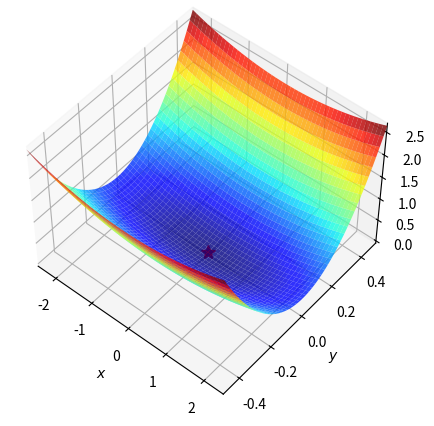
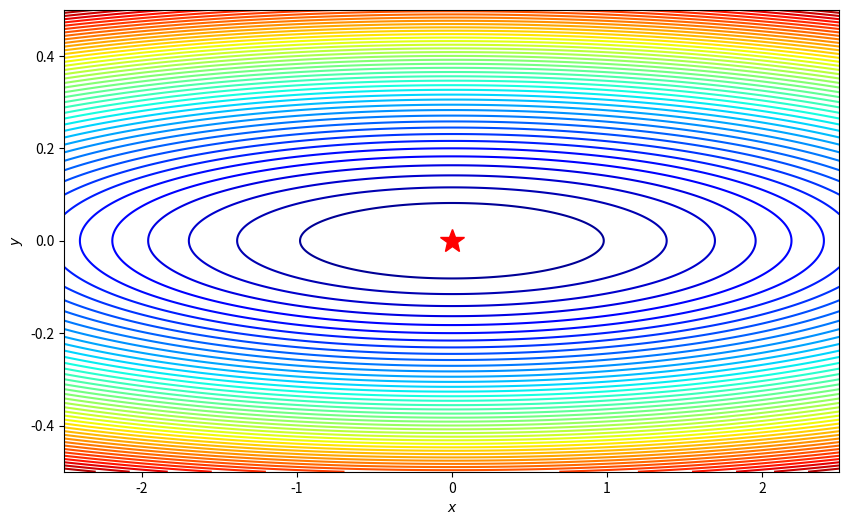
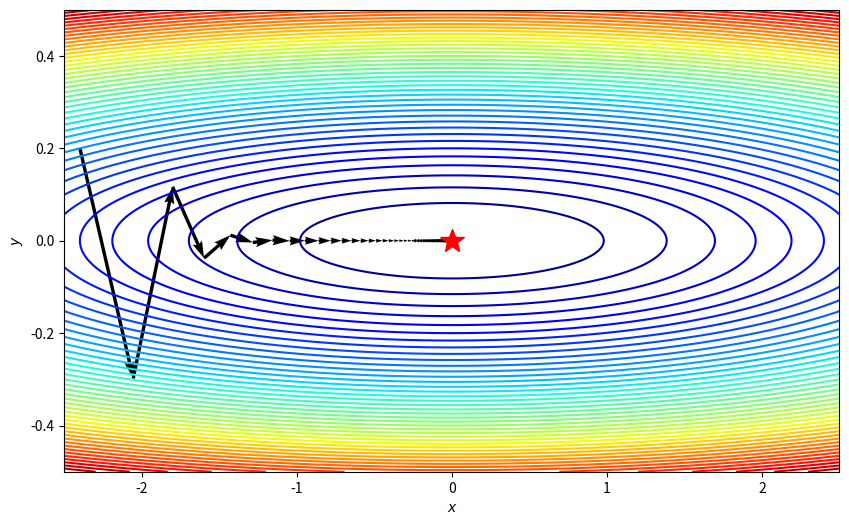

Here is the Python script that generated these plots, in order:
'''
Adagrad 的主要特點是其學習率會隨著時間遞減。
對於出現頻率高的特徵，其學習率會更快地衰減，
而對於出現頻率低的特徵，學習率則相對較慢地衰減。
這使得 Adagrad 特別適用於稀疏數據。不過，由於gradient的平方和持續累積，
這可能會導致學習率在訓練後期過於衰減，進而使得訓練過程停滯。
這也是後續方法如 Adadelta 和 RMSprop 被提出的原因，它們旨在解決這一問題。
'''
import numpy as np
import matplotlib.pyplot as plt



f = lambda x, y: (1/16)*x**2+9*y**2

#定義函數的最小值點:
minima = np.array([0., 0.])
minima_ = minima.reshape(-1, 1)
#建立格點座標:
xmin, xmax = -2.5, 2.5
ymin, ymax = -0.5, 0.5
N = 1000

xstep = (xmax - xmin) / (N-1)
ystep = (ymax - ymin) / (N-1)

x_list = np.arange(xmin, xmax + xstep/2, xstep)  # 這裡我們加了xstep的一半來確保xmax包含在裡面
y_list = np.arange(ymin, ymax + ystep/2, ystep)  # 同上，確保ymax包含在裡面
x, y = np.meshgrid(x_list, y_list)
#計算函數值:
z = f(x, y)
#繪製三維曲面圖:
fig = plt.figure(figsize=(8, 5))
ax = plt.axes(projection='3d', elev=50, azim=-50)
ax.plot_surface(x, y, z, alpha=.8, cmap=plt.cm.jet)
#ax.plot_surface(x, y, z, norm=LogNorm(), rstride=1, cstride=1, 
#               edgecolor='none', alpha=.8, cmap=plt.cm.jet)
#norm=LogNorm()將色彩映射到對數刻度上
#rstride=1, cstride=1每一行和每一列都被繪製，沒有略過任何格子。
#edgecolor='none'每個格子的邊緣顏色
#alpha=.8透明度
#cmap=plt.cm.jet色彩映射，從藍色到紅色的漸變。
#繪製最小值點(紅色的星形)(星形的大小)
ax.plot(*minima_, f(*minima_), 'r*', markersize=10) 
#也等於ax.plot(3., 0.5, f(3., 0.5), 'r*', markersize=10)

#設定軸標籤和範圍:
ax.set_xlabel('$x$')
ax.set_ylabel('$y$')
ax.set_zlabel('$z$')

ax.set_xlim((xmin, xmax))
ax.set_ylim((ymin, ymax))
#顯示圖片
plt.show()
#-----------------------------------------------------------------------------------------------

#畫等高線圖
# 計算方程式的偏導數
df_x = lambda x, y: (1/8)*x
df_y = lambda x, y: 18*y

# 計算方程式在格點座標上的偏導數
dz_dx = df_x(x, y)
dz_dy = df_y(x, y)
#創建畫布和軸:
fig, ax = plt.subplots(figsize=(10, 6))

#繪製等高線圖:

ax.contour(x, y, z, 50, cmap=plt.cm.jet)
#levels 參數用於定義等高線的高度
#np.logspace(0, 5, 35)生成35個在 [10**0 (也就是1), 10**5] 範圍內的數字
#norm=LogNorm() 使得等高線在對數刻度上均勻分布。

#繪製gradient向量:
#ax.quiver(x, y, x - dz_dx, y - dz_dy, alpha=.5) #不畫 會整個都是箭頭的顏色

#繪製最小值點:
ax.plot(*minima_, 'r*', markersize=18)
#設定軸標籤和範圍:
ax.set_xlabel('$x$')
ax.set_ylabel('$y$')

ax.set_xlim((xmin, xmax))
ax.set_ylim((ymin, ymax))
#顯示圖形:
plt.show()
#-----------------------------------------------------------------------------------------------

def gradient_descent_Adagrad(df,x,alpha=0.01,iterations = 100,epsilon = 1e-8):
    history=[x]
    #gl= np.zeros_like(x) #初始值
    gl = np.ones_like(x) * 0.1
    for i in range(iterations):
        if np.max(np.abs(df(x)))<epsilon:
            print("gradient足够小！")
            break
        grad = df(x)
        gl += grad**2
        x = x-alpha* grad/(np.sqrt(gl)+epsilon)      
        history.append(x)
    return history

df = lambda x: np.array( [(1/8)*x[0],18*x[1]])
x0=np.array([-2.4, 0.2])
print("初始點",x0,"的gradient",df(x0))

path = gradient_descent_Adagrad(df,x0,0.5,300,1e-8)
print("找到gradient最小的座標位置",path[-1])

def plot_path(path,x,y,z,minima_,xmin, xmax,ymin, ymax):
    fig, ax = plt.subplots(figsize=(10, 6))
    ax.contour(x, y, z, 50, cmap=plt.cm.jet)
    
    ax.quiver(path[:-1,0], path[:-1,1], path[1:,0]-path[:-1,0], path[1:,1]-path[:-1,1], scale_units='xy', angles='xy', scale=1, color='k')
    ax.plot(*minima_, 'r*', markersize=18)

    ax.set_xlabel('$x$')
    ax.set_ylabel('$y$')    
    ax.set_xlim((xmin, xmax))
    ax.set_ylim((ymin, ymax))

path = np.asarray(path) 
plot_path(path,x,y,z,minima_,xmin, xmax,ymin, ymax)